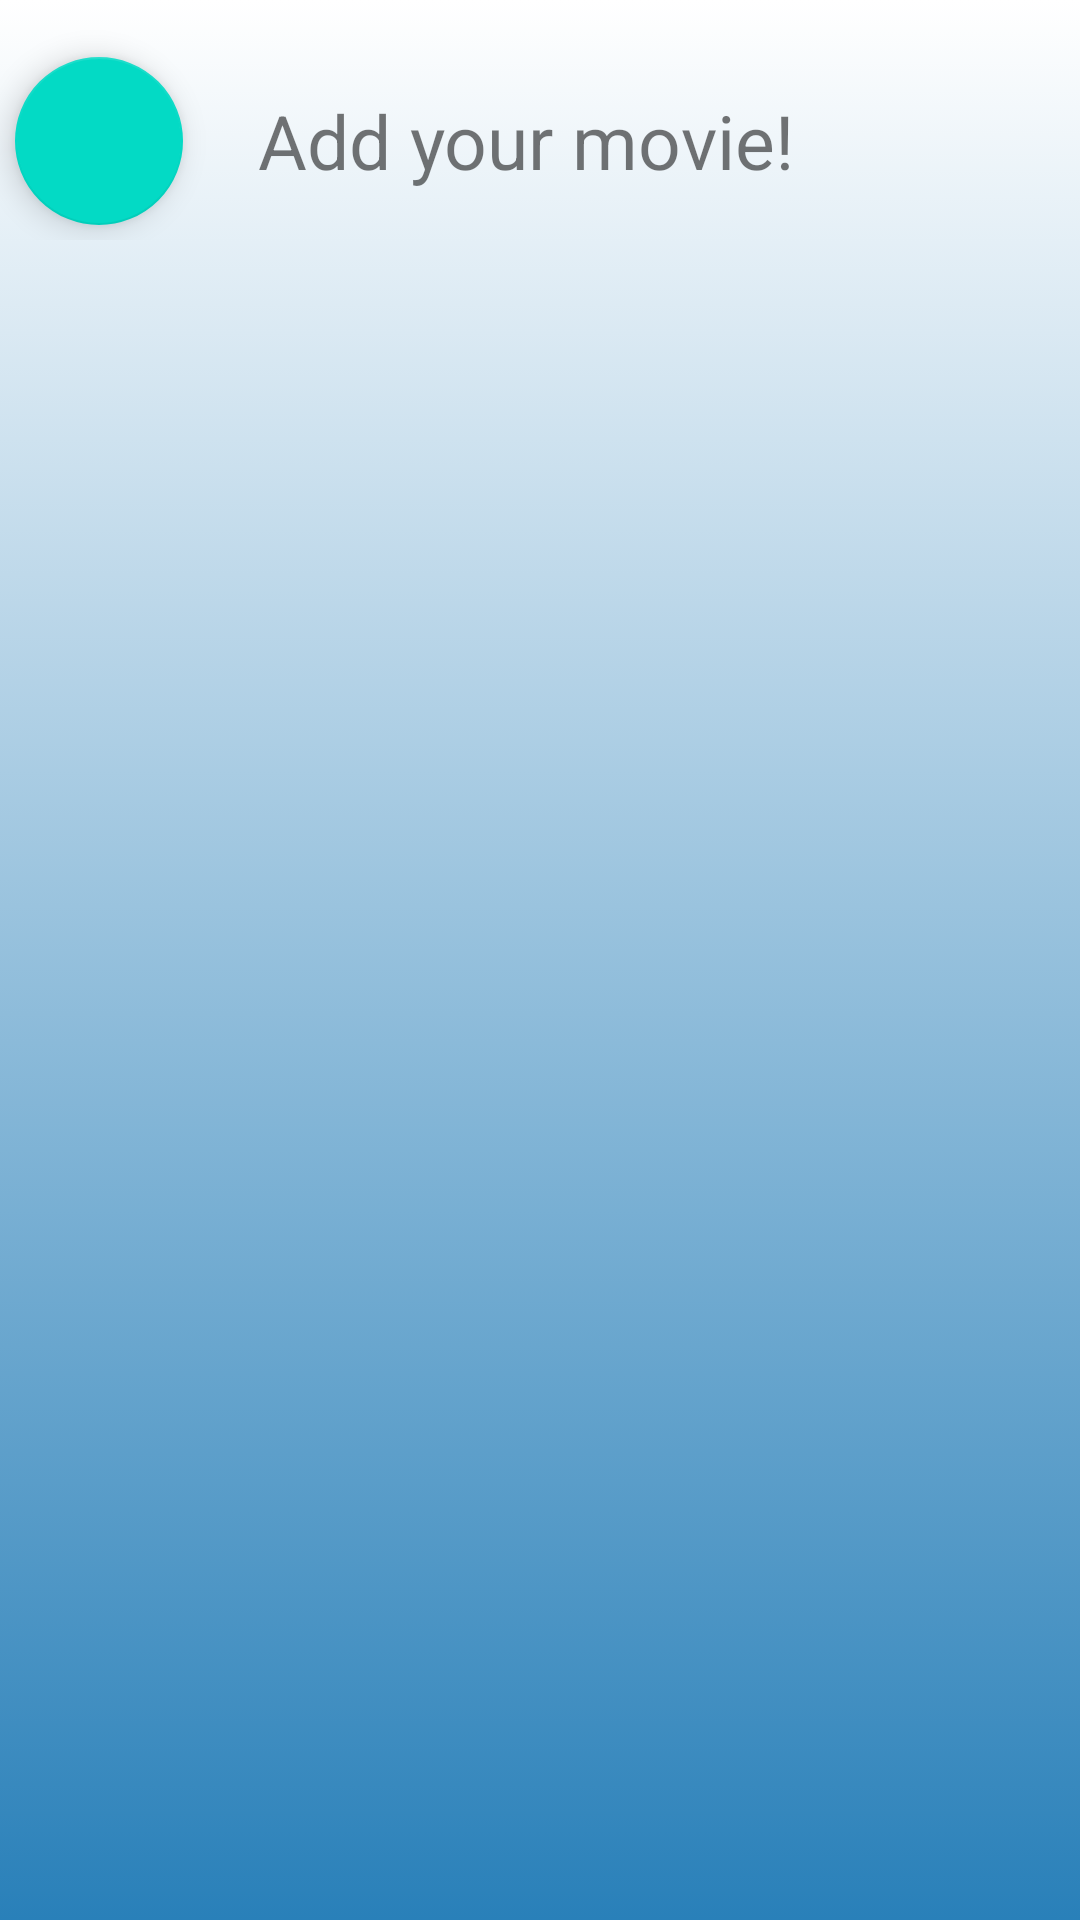

The Android layout XML behind this screen, and the referenced resources:
<!-- AndroidManifest.xml: application theme AppTheme -->
<!-- res/layout/activity_menu.xml -->
<?xml version="1.0" encoding="utf-8"?>
<LinearLayout xmlns:android="http://schemas.android.com/apk/res/android"
    xmlns:app="http://schemas.android.com/apk/res-auto"
    xmlns:tools="http://schemas.android.com/tools"
    android:layout_width="match_parent"
    android:weightSum="10"
    android:orientation="vertical"
    android:layout_height="match_parent"
    android:background="@drawable/first_activity_background"
    android:foreground="?android:attr/selectableItemBackground"
    tools:context=".MenuActivity">

<androidx.appcompat.widget.LinearLayoutCompat
    android:layout_width="match_parent"
    android:layout_height="80dp"
    >
    <com.google.android.material.floatingactionbutton.FloatingActionButton
        android:id="@+id/fab"
        android:layout_width="wrap_content"
        android:layout_height="wrap_content"
        android:layout_gravity="end|bottom"
        android:layout_margin="5dp"
        android:foregroundGravity="left"
        android:onClick="AddMovieMethod"
        android:src="@drawable/addmovie2" />
    <TextView
        android:id="@+id/textView"
        android:layout_width="200dp"
        android:layout_height="60dp"
        android:layout_marginTop="30dp"
        android:layout_marginLeft="20dp"
        android:textSize="25sp"
        android:text="Add your movie!" />
</androidx.appcompat.widget.LinearLayoutCompat>


    <androidx.recyclerview.widget.RecyclerView
        android:id="@+id/recyclerview_id"
        android:layout_width="match_parent"
        android:layout_height="match_parent"
        android:paddingTop="5dp"
        >

    </androidx.recyclerview.widget.RecyclerView>



</LinearLayout>
<!-- resources referenced by this layout -->
<resources>
  <!-- drawable first_activity_background (drawable) -->
  <?xml version="1.0" encoding="utf-8"?>
  <selector xmlns:android="http://schemas.android.com/apk/res/android">
  
      <item>
          <shape>
              <gradient
                  android:angle="90"
                  android:startColor="#2980B9"
                  android:endColor="#FFFFFF"
                  android:type="linear" />
          </shape>
      </item>
  </selector>
  <style name="AppTheme" parent="Theme.AppCompat.Light.DarkActionBar">
          
          <item name="colorPrimary">@color/colorPrimary</item>
          <item name="colorPrimaryDark">@color/colorPrimaryDark</item>
          <item name="colorAccent">@color/colorAccent</item>
      </style>
  <!-- not gathered from this repository: default colours our renderer supplied (Android Studio template values) -->
  <color name="colorPrimary">#FF6200EE</color>
  <color name="colorPrimaryDark">#FF3700B3</color>
  <color name="colorAccent">#FF03DAC5</color>
</resources>
